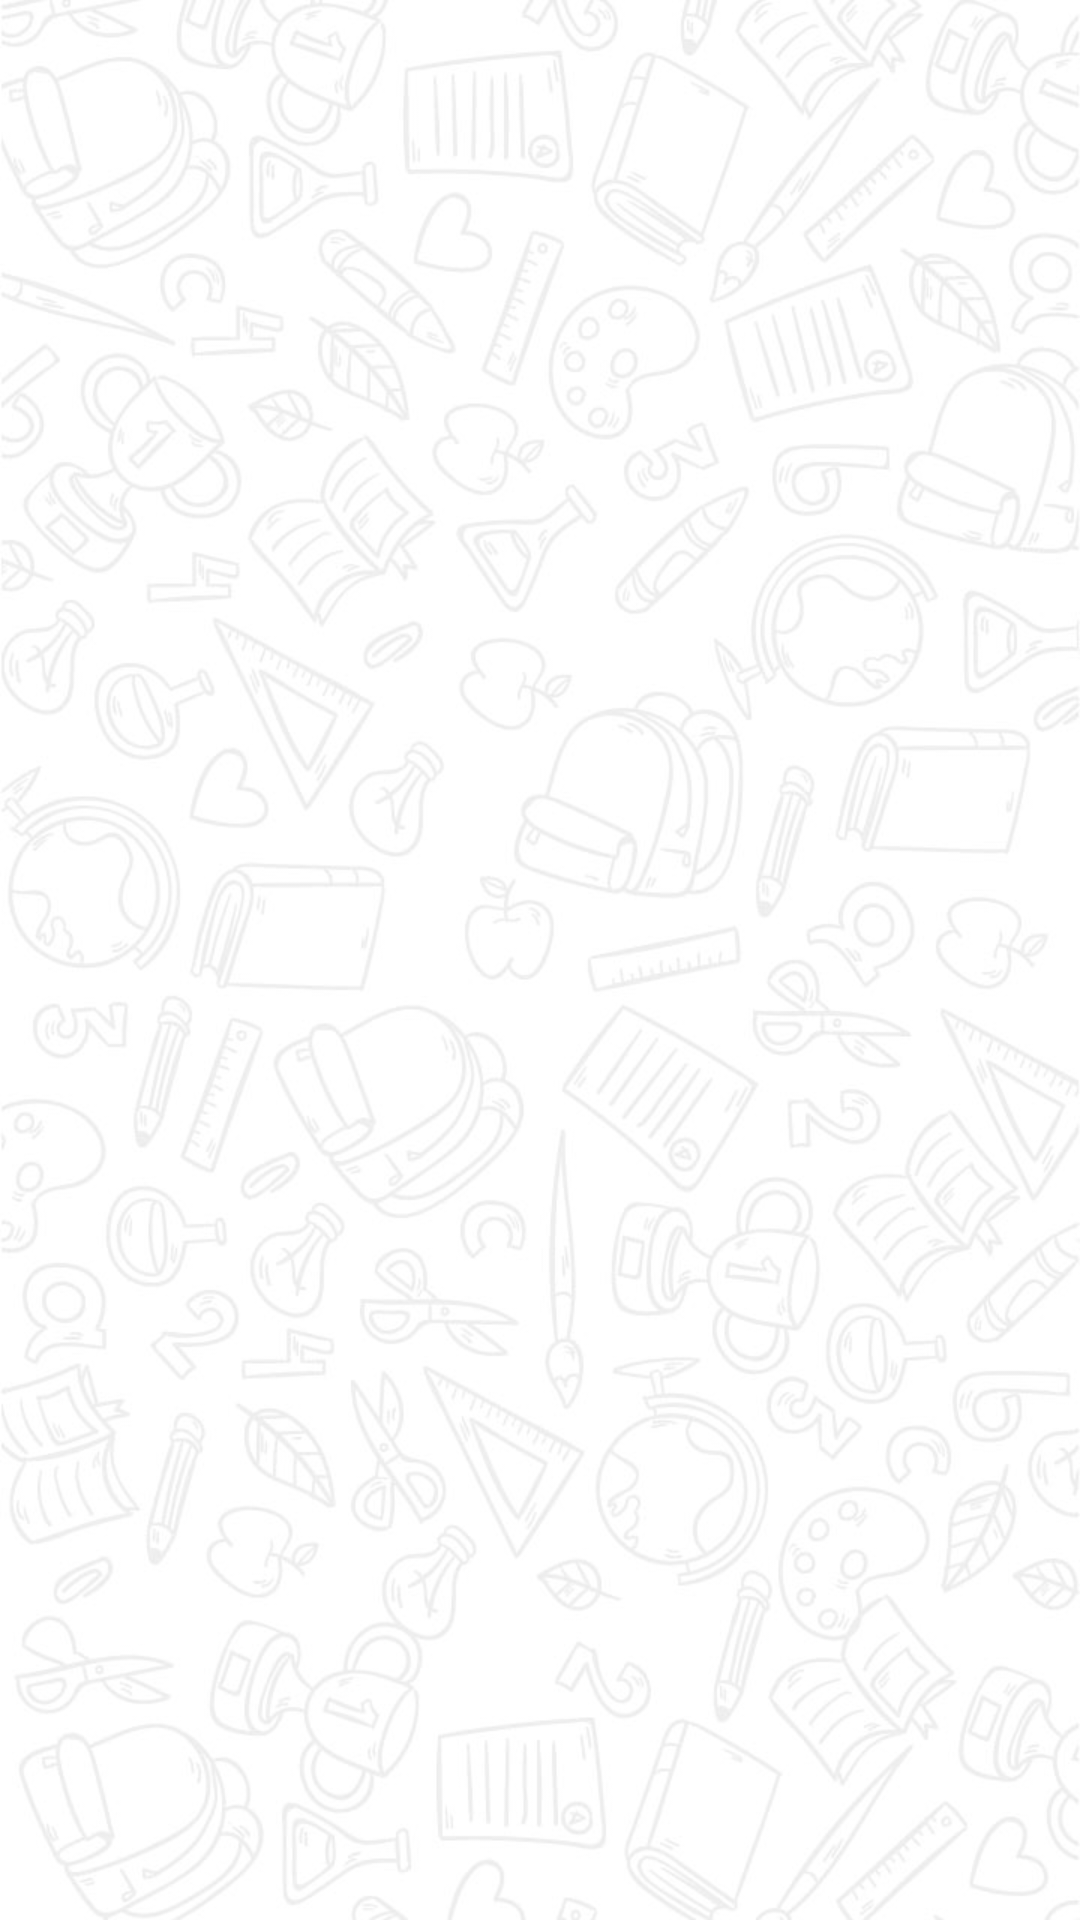

Reconstruct the res/layout file that produces this screen, plus the resources it refers to.
<!-- AndroidManifest.xml: application theme AppTheme -->
<!-- res/layout/fragment_home.xml -->
<?xml version="1.0" encoding="utf-8"?>
<FrameLayout xmlns:android="http://schemas.android.com/apk/res/android"
    xmlns:tools="http://schemas.android.com/tools"
    android:layout_width="match_parent"
    android:layout_height="match_parent"
    tools:context=".Home.Home">

    <LinearLayout
        android:background="@drawable/back"
        android:layout_width="match_parent"
        android:layout_height="match_parent">
    </LinearLayout>


</FrameLayout>
<!-- resources referenced by this layout -->
<resources>
  <!-- drawable back: jpg bitmap (drawable, 81013 bytes) -->
  <style name="AppTheme" parent="Theme.AppCompat.Light.NoActionBar">
          
          <item name="colorPrimary">@color/colorPrimary</item>
          <item name="colorPrimaryDark">@color/colorPrimaryDark</item>
          <item name="colorAccent">@color/colorAccent</item>
      </style>
  <color name="colorPrimary">#6b45bd</color>
  <color name="colorPrimaryDark">#4f28a1</color>
  <color name="colorAccent">#6b45bd</color>
</resources>
